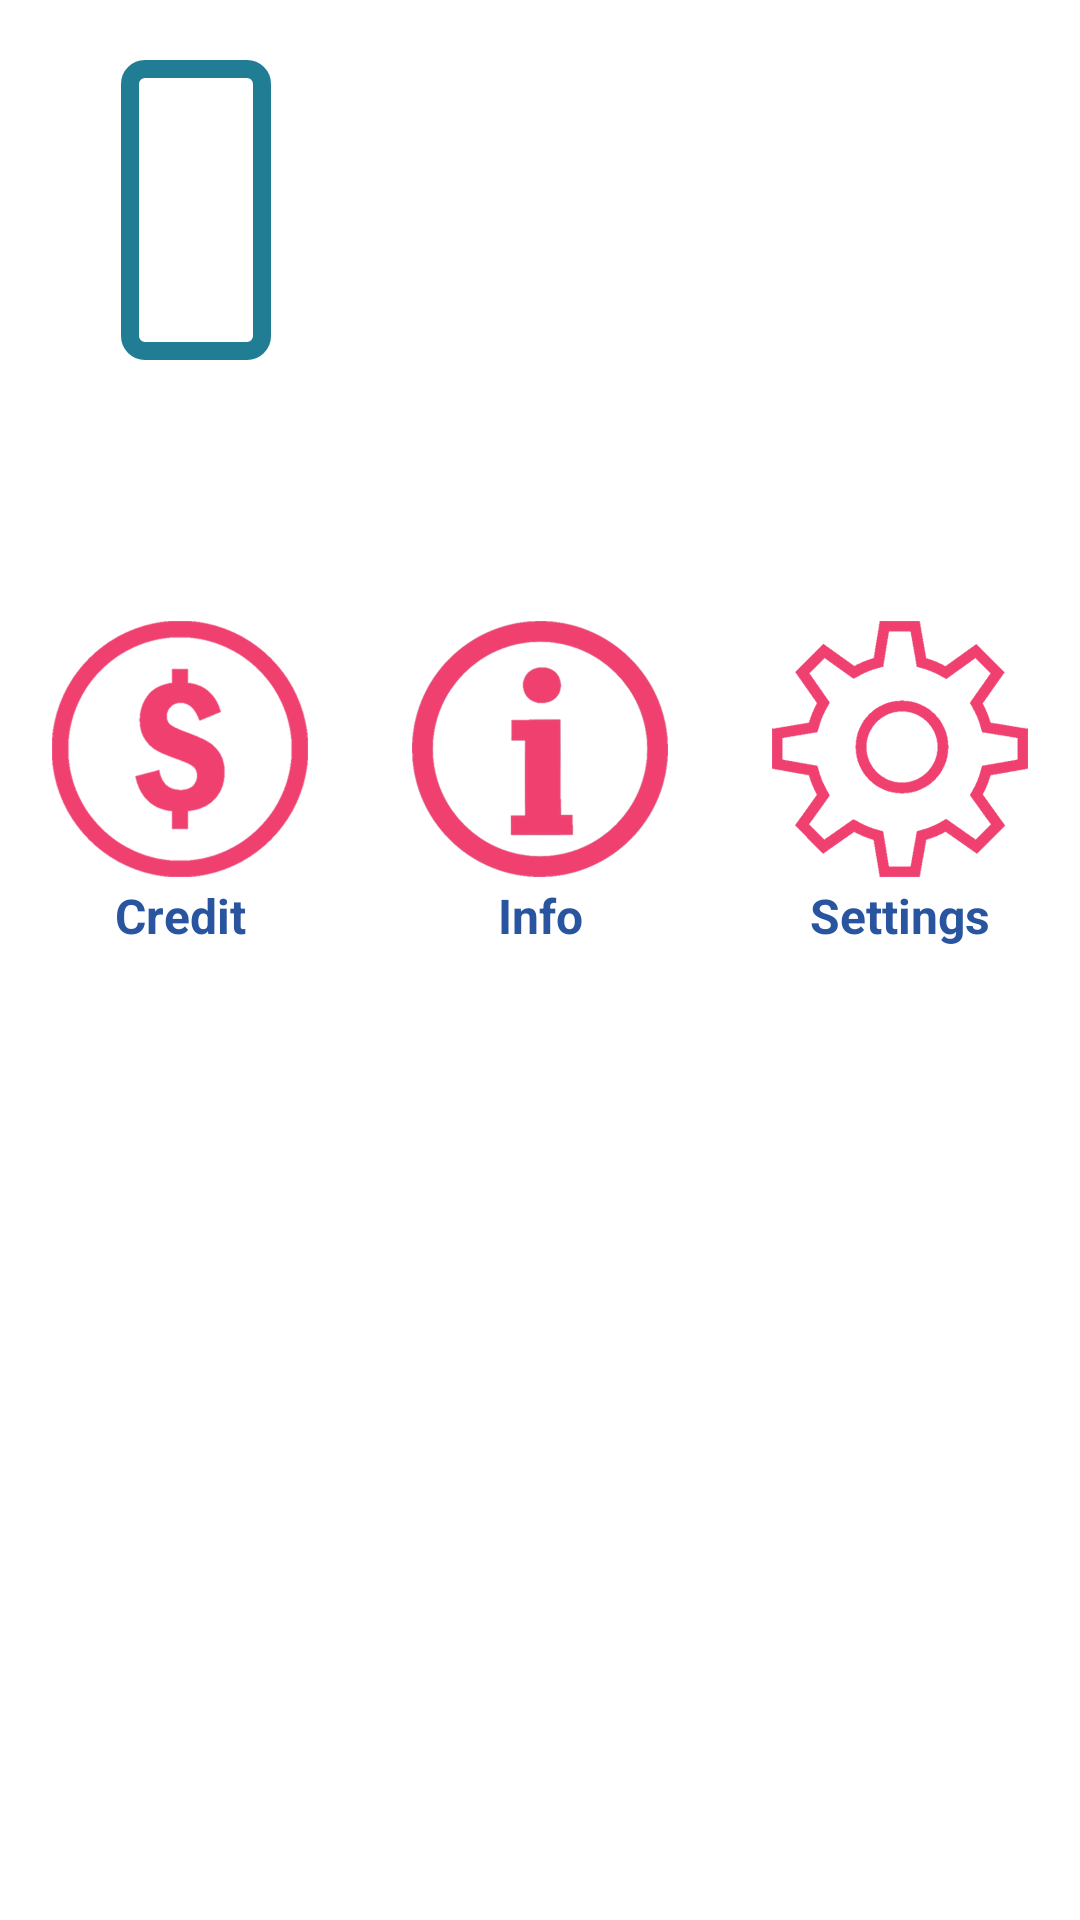

The Android layout XML behind this screen, and the referenced resources:
<!-- AndroidManifest.xml: application theme AppTheme -->
<!-- res/layout/dashboard_layout.xml -->
<?xml version="1.0" encoding="utf-8"?>
<LinearLayout xmlns:android="http://schemas.android.com/apk/res/android"
    style="@style/DashboardLayout"
    android:layout_marginTop="60dp"
    android:orientation="vertical" >

    <LinearLayout
        android:layout_width="fill_parent"
        android:layout_height="wrap_content"
        android:orientation="horizontal"
        android:weightSum="11" >

        <LinearLayout
            android:layout_width="0dp"
            android:layout_height="wrap_content"
            android:layout_marginTop="20dp"
            android:layout_weight="4"
            android:orientation="vertical" >

            <LinearLayout
                android:id="@+id/my_phone_graph"
                android:layout_width="50dp"
                android:layout_height="100dp"
                android:layout_gravity="center"
                android:background="@drawable/phoneblue" >

                <TextView
                    android:id="@+id/my_queue_len"
                    android:layout_width="match_parent"
                    android:layout_height="match_parent"
                    android:layout_gravity="center"
                    android:gravity="center"
                    android:textSize="20sp" />
            </LinearLayout>

            <TextView
                android:id="@+id/my_phone_mac"
                android:layout_width="match_parent"
                android:layout_height="wrap_content"
                android:layout_gravity="center"
                android:layout_marginTop="10dp"
                android:gravity="center"
                android:textSize="20sp" />
        </LinearLayout>

        <LinearLayout
            android:layout_width="0dp"
            android:layout_height="wrap_content"
            android:layout_marginTop="40dp"
            android:layout_weight="3"
            android:orientation="vertical" >

            <ImageView
                android:id="@+id/transmission_signal"
                android:layout_width="80dp"
                android:layout_height="80dp"
                android:layout_gravity="center"
                android:contentDescription="arrow" />

            <TextView
                android:id="@+id/byte_sent"
                android:layout_width="wrap_content"
                android:layout_height="wrap_content"
                android:layout_gravity="center" />
        </LinearLayout>

        <LinearLayout
            android:layout_width="0dp"
            android:layout_height="wrap_content"
            android:layout_marginTop="20dp"
            android:layout_weight="4"
            android:orientation="vertical" >

            <LinearLayout
                android:id="@+id/peer_phone_graph"
                android:layout_width="50dp"
                android:layout_height="100dp"
                android:layout_gravity="center" >

                <TextView
                    android:id="@+id/peer_queue_len"
                    android:layout_width="match_parent"
                    android:layout_height="match_parent"
                    android:layout_gravity="center"
                    android:gravity="center"
                    android:textSize="20sp" />
            </LinearLayout>

            <TextView
                android:id="@+id/peer_phone_mac"
                android:layout_width="wrap_content"
                android:layout_height="wrap_content"
                android:layout_gravity="center"
                android:layout_marginTop="10dp"
                android:gravity="center"
                android:textSize="20sp" />
        </LinearLayout>
    </LinearLayout>

    <LinearLayout
        android:layout_width="fill_parent"
        android:layout_height="wrap_content"
        android:layout_marginTop="50dp"
        android:orientation="vertical" >

        <LinearLayout
            android:layout_width="fill_parent"
            android:layout_height="wrap_content"
            android:orientation="horizontal"
            android:weightSum="3" >

            

            <Button
                android:id="@+id/btn_credit"
                style="@style/DashboardButton"
                android:drawableTop="@drawable/credit_icon"
                android:text="Credit" />

            

            <Button
                android:id="@+id/btn_info"
                style="@style/DashboardButton"
                android:drawableTop="@drawable/info_icon"
                android:text="Info" />
            

            <Button
                android:id="@+id/btn_setting"
                style="@style/DashboardButton"
                android:drawableTop="@drawable/settings_icon"
                android:text="Settings" />
        </LinearLayout>
    </LinearLayout>

</LinearLayout>
<!-- resources referenced by this layout -->
<resources>
  <!-- drawable credit_icon: png bitmap (drawable-xxhdpi, 14625 bytes) -->
  <!-- drawable info_icon: png bitmap (drawable-xxhdpi, 31387 bytes) -->
  <!-- drawable phoneblue (drawable-mdpi) -->
  <?xml version="1.0" encoding="utf-8"?>
  <shape xmlns:android="http://schemas.android.com/apk/res/android"
      android:id="@+id/phone_blue" >
  
      <stroke
          android:width="6dp"
          android:color="#ff207d94" />
  
      <padding
          android:bottom="2dp"
          android:left="2dp"
          android:right="2dp"
          android:top="2dp" />
  
      <corners android:radius="5dp" />
  
      <solid android:color="#ffffffff" />
  
  </shape>
  <!-- drawable settings_icon: png bitmap (drawable-xxhdpi, 14910 bytes) -->
  <style name="DashboardButton">
          <item name="android:layout_gravity">center_vertical</item>
          <item name="android:layout_width">0dp</item>
          <item name="android:layout_height">wrap_content</item>
          <item name="android:layout_weight">1</item>
          <item name="android:gravity">center_horizontal</item>
          <item name="android:drawablePadding">2dp</item>
          <item name="android:textSize">16dp</item>
          <item name="android:textStyle">bold</item>
          <item name="android:textColor">#ff29549f</item>
          <item name="android:background">@null</item>
      </style>
  <style name="DashboardLayout">
          <item name="android:layout_gravity">center_vertical</item>
          <item name="android:layout_width">match_parent</item>
          <item name="android:layout_height">wrap_content</item>
          <item name="android:gravity">center_horizontal</item>
          <item name="android:drawablePadding">2dp</item>
          <item name="android:textSize">16dp</item>
          <item name="android:textStyle">bold</item>
          <item name="android:textColor">#ef4070</item>
          <item name="android:background">@null</item>
      </style>
  <style name="AppTheme" parent="AppBaseTheme">
          
      </style>
  <style name="AppBaseTheme" parent="android:Theme.Light">
          
      </style>
</resources>
